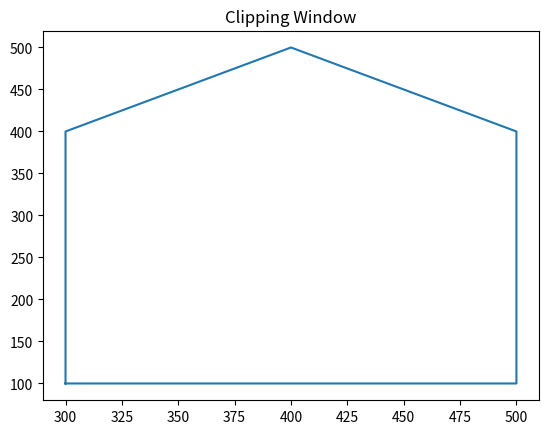
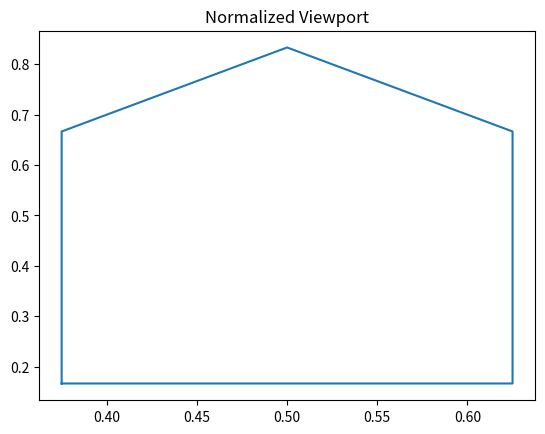
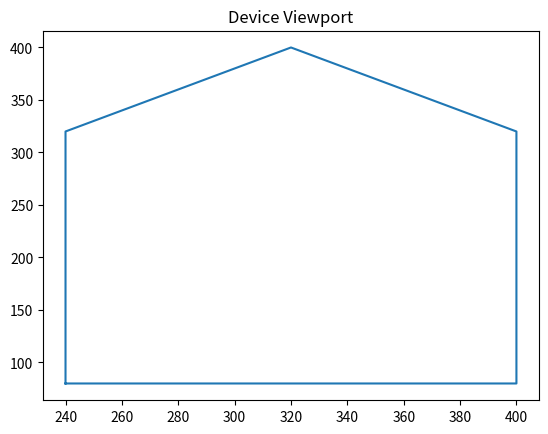

Recreate these plots in Python, in order.
import matplotlib.pyplot as plt
import numpy as np

polygon = [[300, 500, 500, 400, 300, 300], [100, 100, 400, 500, 400, 100],[0, 0, 0, 0, 0, 1]]

XVmn = 0
YVmn = 0
XVmx = 1
YVmx = 1
XWmn = 0
YWmn = 0
XWmx = 800
YWmx = 600
DVPx = 640
DVPy = 480
Sx = ((XVmx - XVmn) / (XWmx - XWmn))
Sy = ((YVmx - YVmn) / (YWmx - YWmn))
Tx = ((XWmx * XVmn) - (XWmn * XVmn)) / (XWmx - XWmn)
Ty = ((YWmx * YVmn) - (YWmn * YVmn)) / (YWmx - YWmn)
CM = [[Sx, 0, Tx],[0, Sy, Ty],[0, 0, 1]]
NM = np.dot(CM, polygon)
DPx = [x * DVPx for x in NM[0]]
DPy = [y * DVPy for y in NM[1]]
plt.plot(polygon[0], polygon[1])
plt.title("Clipping Window")
plt.figure()
plt.plot(NM[0], NM[1])
plt.title("Normalized Viewport")
plt.figure()
plt.plot(DPx, DPy)
plt.title("Device Viewport")
plt.show()
